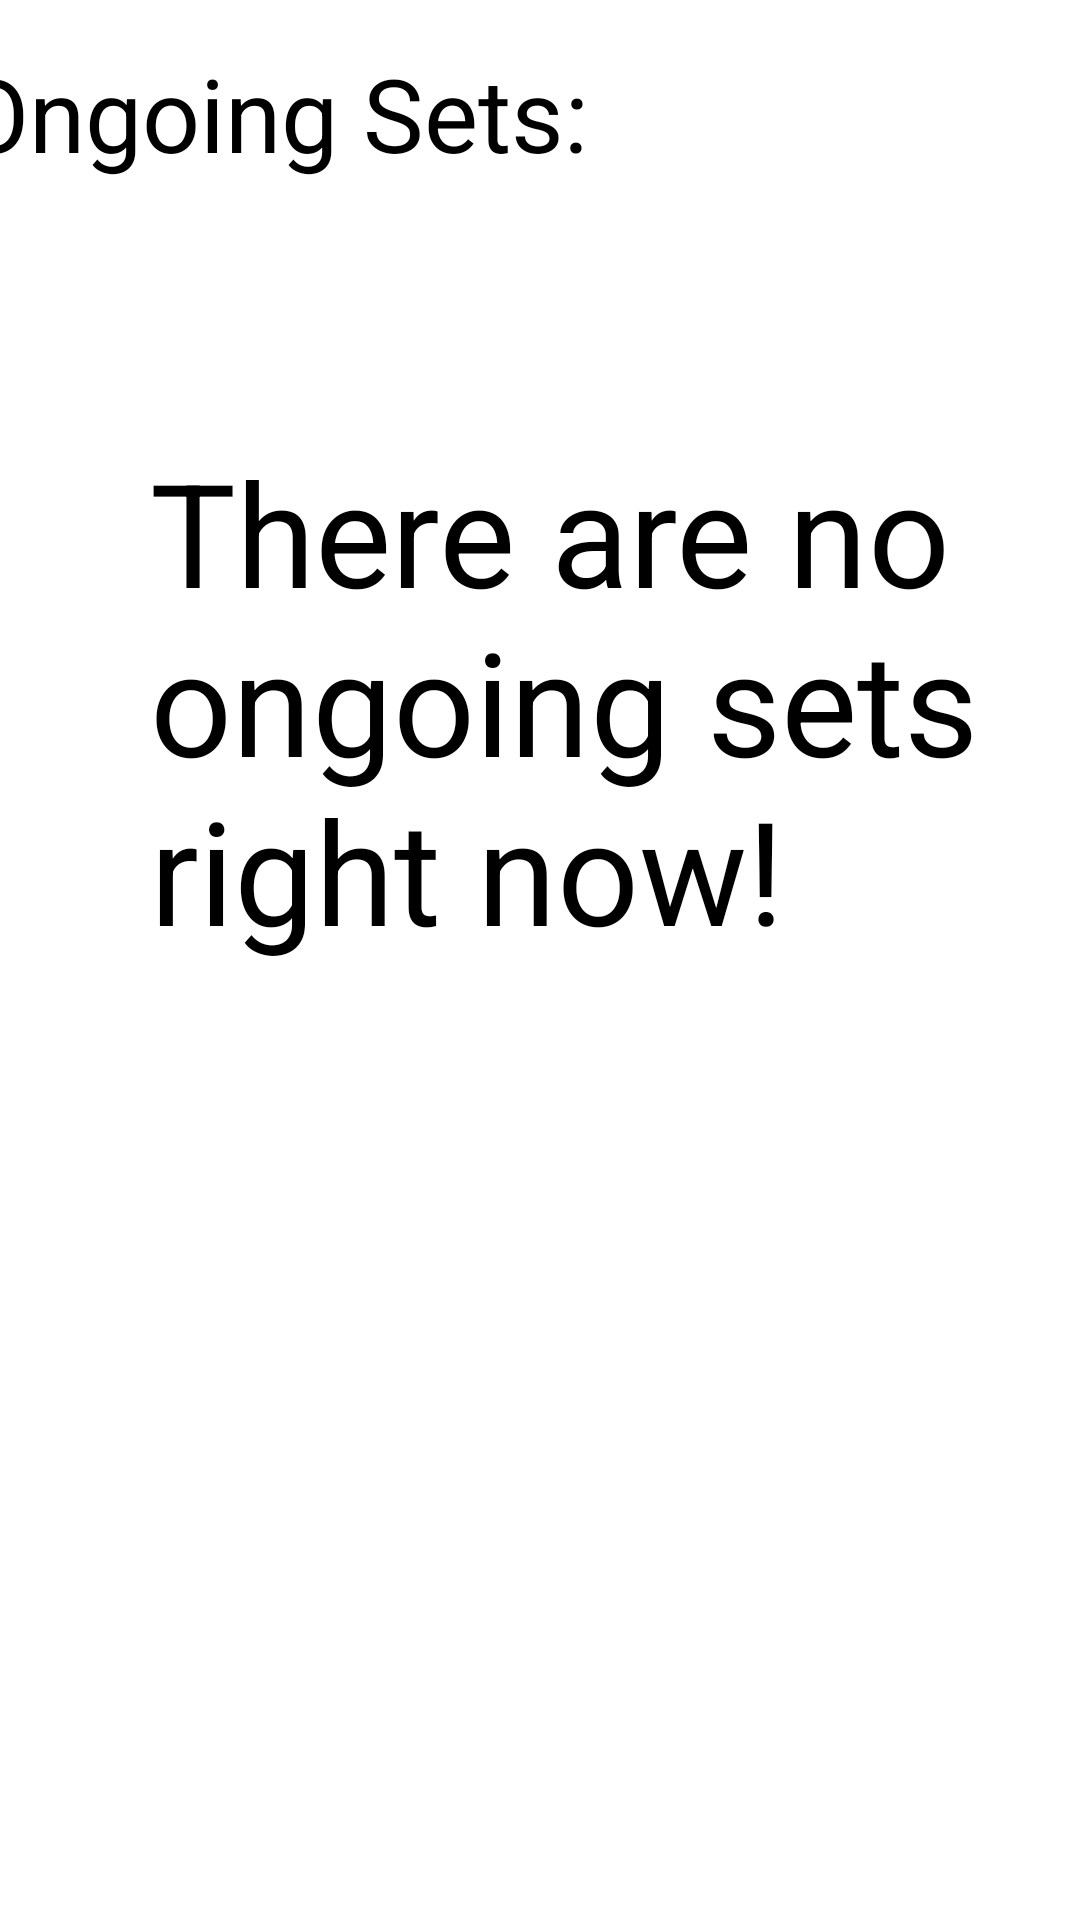

The Android layout XML behind this screen, and the referenced resources:
<!-- AndroidManifest.xml: application theme Theme.CSC207CourseProjectAndroid -->
<!-- res/layout/fragment_report.xml -->
<?xml version="1.0" encoding="utf-8"?>
<androidx.constraintlayout.widget.ConstraintLayout
        xmlns:android="http://schemas.android.com/apk/res/android"
        xmlns:app="http://schemas.android.com/apk/res-auto"
        xmlns:tools="http://schemas.android.com/tools"
        android:layout_width="match_parent"
        android:layout_height="match_parent"
        tools:context=".ui.finance.FinanceFragment">
    <TextView
            android:text="@string/ongoing_sets"
            android:layout_width="331dp"
            android:layout_height="44dp" android:id="@+id/ongoing_sets_title"
            app:layout_constraintTop_toTopOf="parent"
            android:layout_marginTop="15dp" app:layout_constraintStart_toStartOf="parent"
            android:layout_marginStart="37dp" android:layout_marginBottom="12dp"
            app:layout_constraintBottom_toTopOf="@+id/upcoming_sets" android:layout_marginEnd="43dp"
            app:layout_constraintEnd_toEndOf="parent"
            android:textAppearance="@style/TextAppearance.AppCompat.Display1" android:textSize="34sp"
            android:includeFontPadding="true" app:layout_constraintHorizontal_bias="1.0"
            app:layout_constraintVertical_bias="0.0" app:autoSizeTextType="none"/>
    <view android:layout_width="0dp" android:layout_height="0dp" class="android.widget.ListView"
          android:id="@+id/ongoing_sets" app:layout_constraintTop_toTopOf="parent" android:layout_marginTop="100dp"
          app:layout_constraintEnd_toEndOf="parent" android:layout_marginEnd="30dp"
          app:layout_constraintStart_toStartOf="parent" android:layout_marginStart="30dp"
          app:layout_constraintBottom_toBottomOf="parent" android:layout_marginBottom="250dp"
          app:layout_constraintHorizontal_bias="0.0" app:layout_constraintVertical_bias="0.0"/>
    <TextView
            android:text="@string/no_ongoing"
            android:layout_width="323dp"
            android:layout_height="182dp" android:id="@+id/no_ongoing_sets"
            android:textSize="48sp"
            app:layout_constraintTop_toTopOf="@+id/ongoing_sets" android:layout_marginTop="45dp"
            app:layout_constraintStart_toStartOf="parent" android:layout_marginStart="50dp"/>
</androidx.constraintlayout.widget.ConstraintLayout>
<!-- resources referenced by this layout -->
<resources>
  <string name="no_ongoing">There are no ongoing sets right now!</string>
  <string name="ongoing_sets">Ongoing Sets:</string>
</resources>
